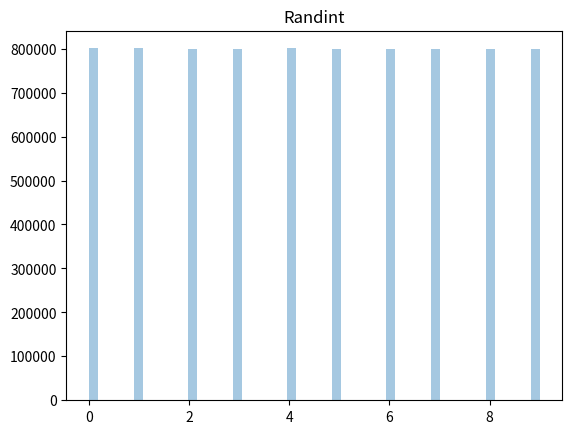

Reproduce this figure in Python.
import random
import time
import seaborn as sns
import matplotlib.pyplot as plt

nums = []
start_time = time.time()
for _ in range(8000000):
    nums.append(random.randint(0, 9))
end_time = time.time()

fig = plt.figure()
new_axes = sns.distplot(nums, kde=False)
new_axes.set_title("Randint")
fig.add_axes(new_axes)
plt.show(fig)